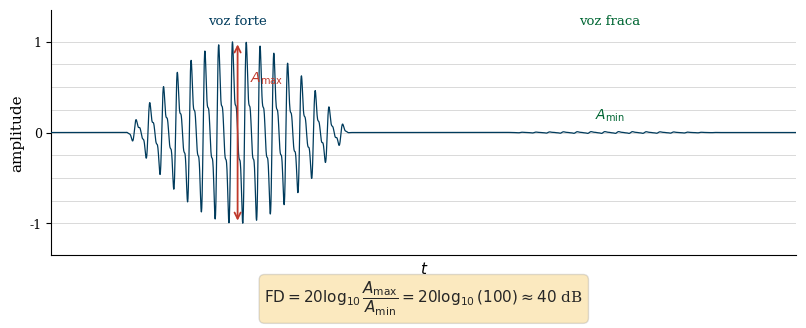

Python code for this plot: (Note: this script raises an exception after producing the figure.)
#!/usr/bin/env python3
"""
Gera a figura didatica da faixa dinamica da voz (companding). A amplitude da
fala varia de trechos fortes a trechos fracos numa razao ~100:1, ou seja
20*log10(100) = 40 dB. Um quantizador uniforme dimensionado para o pico
deixa os trechos fracos com pouquissimos niveis -> baixa qualidade.

Saida: ../voice_dynamic_range.pdf

Uso: python gen_voice_dynamic_range.py
"""

import numpy as np
import matplotlib.pyplot as plt

plt.rcParams.update({
    'font.size': 11,
    'font.family': 'serif',
    'axes.labelsize': 11,
    'axes.titlesize': 11,
    'xtick.labelsize': 9,
    'ytick.labelsize': 9,
    'figure.dpi': 150,
    'text.usetex': False,
    'axes.spines.top': False,
    'axes.spines.right': False,
})

UNB_BLUE  = '#003B5C'
UNB_GREEN = '#006633'
UNB_GOLD  = '#F2A900'
RED       = '#C0392B'

# eixo de tempo
t = np.linspace(0, 3.0, 6000)

# envelope: trecho forte (grito) e trecho fraco (sussurro), razao 100:1
env = np.zeros_like(t)
strong = (t > 0.3) & (t < 1.2)
weak = (t > 1.8) & (t < 2.7)
env[strong] = 1.0 * np.sin(np.pi * (t[strong] - 0.3) / 0.9)
env[weak] = 0.01 * np.sin(np.pi * (t[weak] - 1.8) / 0.9)

# portadora "vozeada": mistura de harmonicos
carrier = (np.sin(2 * np.pi * 18 * t)
           + 0.5 * np.sin(2 * np.pi * 36 * t)
           + 0.3 * np.sin(2 * np.pi * 54 * t))
carrier /= np.max(np.abs(carrier))
sig = env * carrier

fig, ax = plt.subplots(figsize=(8.2, 3.4))

# niveis de um quantizador uniforme (dimensionado para o pico)
for lv in np.linspace(-1, 1, 9):
    ax.axhline(lv, color='0.85', lw=0.7, zorder=0)

ax.plot(t, sig, color=UNB_BLUE, lw=0.9, zorder=3)

# marcadores de amplitude
Amax, Amin = 1.0, 0.01
ax.annotate('', xy=(0.75, Amax), xytext=(0.75, -Amax),
            arrowprops=dict(arrowstyle='<->', color=RED, lw=1.3))
ax.text(0.80, 0.55, r'$A_{\max}$', color=RED, fontsize=10)
ax.text(2.25, 0.14, r'$A_{\min}$', color=UNB_GREEN, fontsize=10, ha='center')

ax.text(0.75, 1.18, 'voz forte', ha='center', color=UNB_BLUE, fontsize=9.5)
ax.text(2.25, 1.18, 'voz fraca', ha='center', color=UNB_GREEN, fontsize=9.5)

# caixa com o calculo dos 40 dB
txt = (r'$\mathrm{FD}=20\log_{10}\dfrac{A_{\max}}{A_{\min}}'
       r'=20\log_{10}(100)\approx 40$ dB')
ax.text(1.5, -1.62, txt, ha='center', va='top', fontsize=11, color='0.15',
        bbox=dict(boxstyle='round,pad=0.35', fc=UNB_GOLD, ec='0.5',
                  alpha=0.25))

ax.set_xlim(0, 3.0)
ax.set_ylim(-1.35, 1.35)
ax.set_xlabel(r'$t$')
ax.set_ylabel('amplitude')
ax.set_yticks([-1, 0, 1])
ax.set_xticks([])

fig.tight_layout()
fig.savefig('../voice_dynamic_range.pdf', bbox_inches='tight')
plt.close(fig)

print('Figura voice_dynamic_range.pdf gerada.')
